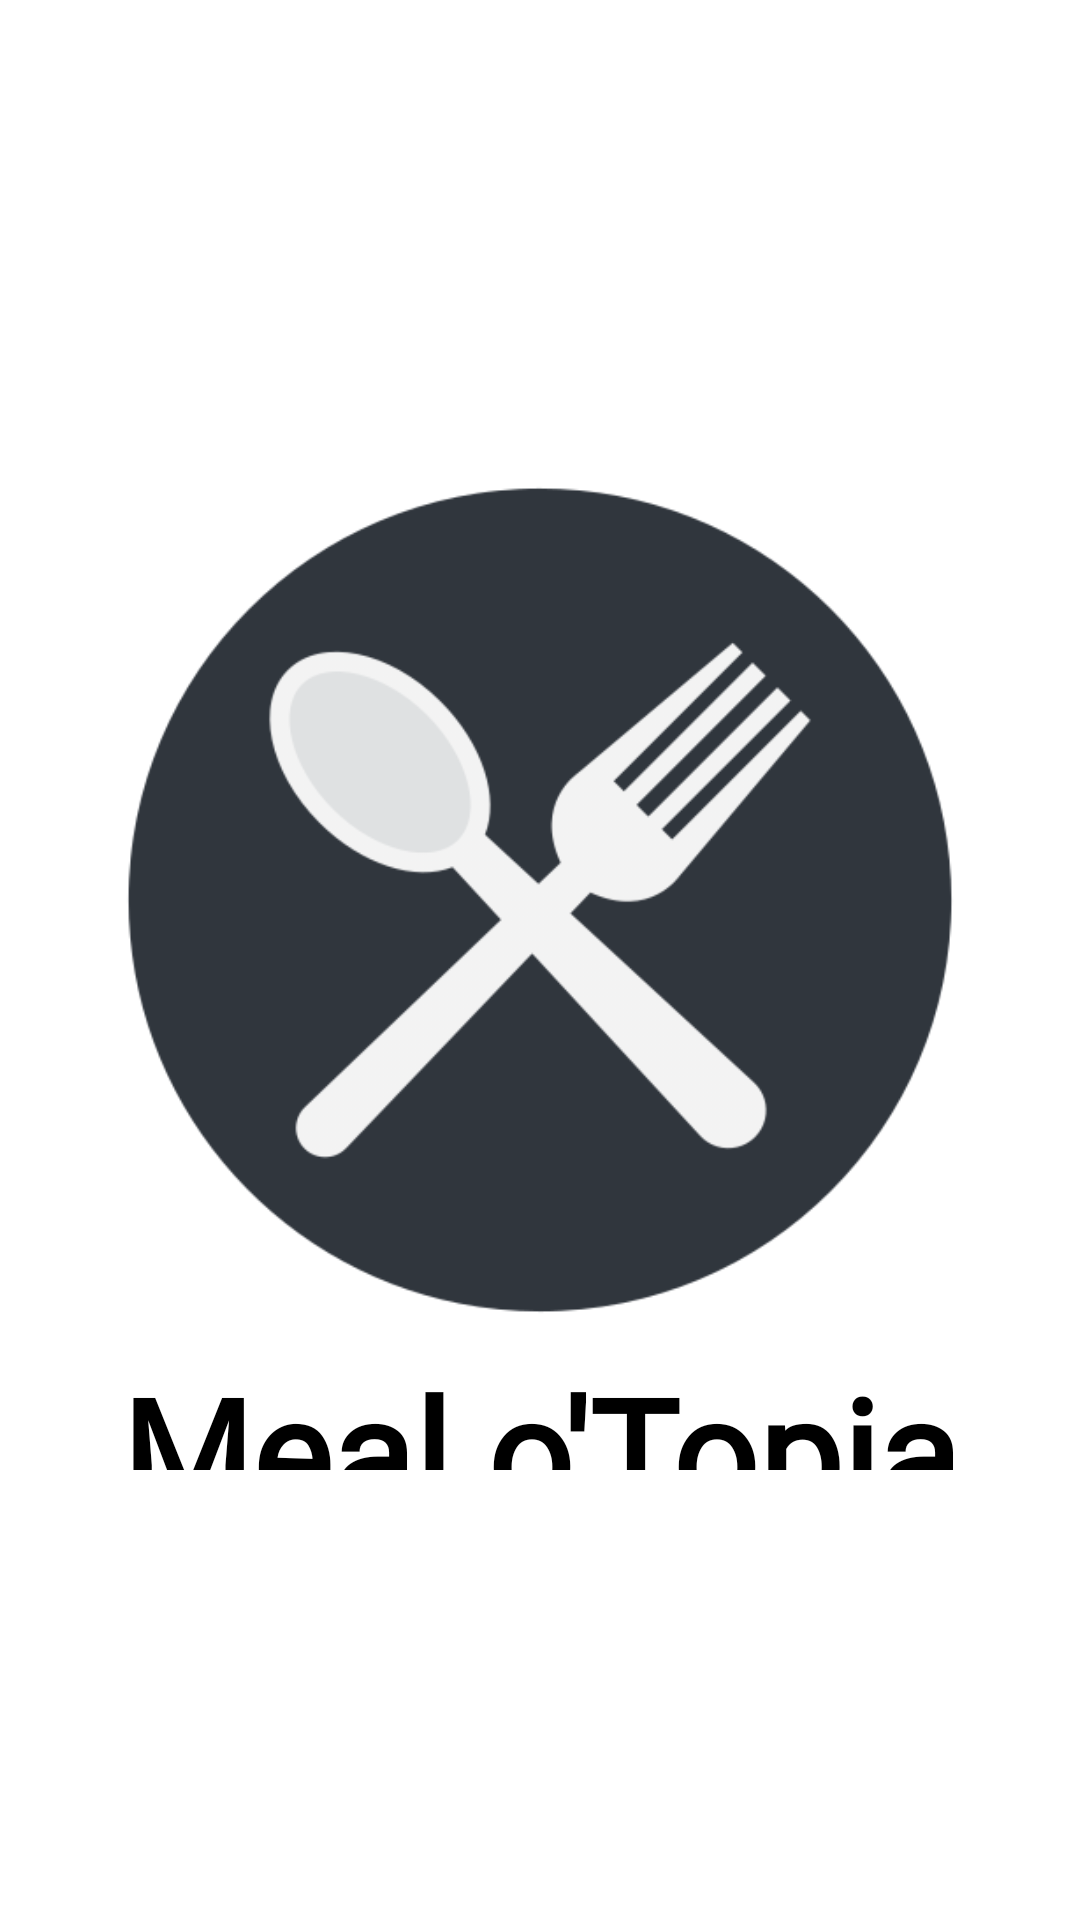

Write the Android layout XML for this screen, with the resource values it uses.
<!-- AndroidManifest.xml: activity theme Theme.RemoveSplashScreenTheme -->
<!-- res/layout/activity_screen_load.xml -->
<?xml version="1.0" encoding="utf-8"?>
<androidx.constraintlayout.widget.ConstraintLayout xmlns:android="http://schemas.android.com/apk/res/android"
    xmlns:app="http://schemas.android.com/apk/res-auto"
    xmlns:tools="http://schemas.android.com/tools"
    android:layout_width="match_parent"
    android:layout_height="match_parent"
    android:paddingVertical="150dp"
    tools:context=".view.activity.LoadScreenActivity.ScreenLoadActivity">

    <ImageView
        android:id="@+id/ivAppsIcon"
        android:layout_width="300dp"
        android:layout_height="300dp"
        app:layout_constraintStart_toStartOf="parent"
        app:layout_constraintEnd_toEndOf="parent"
        app:layout_constraintTop_toTopOf="parent"
        app:layout_constraintBottom_toTopOf="@+id/tvAppsName"
        android:background="@drawable/mealotopia_logo"/>

    <TextView
        android:id="@+id/tvAppsName"
        android:layout_width="wrap_content"
        android:layout_height="wrap_content"
        app:layout_constraintStart_toStartOf="parent"
        app:layout_constraintEnd_toEndOf="parent"
        app:layout_constraintTop_toBottomOf="@+id/ivAppsIcon"
        android:textSize="50sp"
        android:textStyle="bold"
        android:fontFamily="@font/ingriddarlingregular"
        android:textColor="@color/black"
        android:text="@string/appsName"/>

</androidx.constraintlayout.widget.ConstraintLayout>
<!-- resources referenced by this layout -->
<resources>
  <color name="black">#FF000000</color>
  <!-- drawable mealotopia_logo: png bitmap (drawable, 50477 bytes) -->
  <string name="appsName">Meal o\'Topia</string>
  <style name="Theme.RemoveSplashScreenTheme" parent="Theme.SplashScreen">
          <item name="android:windowIsTranslucent">true</item>
          <item name="colorPrimary">@color/black_is_back</item>
          <item name="colorPrimaryVariant">@color/chaos_black</item>
          <item name="colorOnPrimary">@color/white</item>
          
          <item name="colorSecondary">@color/teal_200</item>
          <item name="colorSecondaryVariant">@color/teal_700</item>
          <item name="colorOnSecondary">@color/white</item>
          
          <item name="android:statusBarColor" tools:targetApi="P">?attr/colorPrimaryVariant</item>
      </style>
  <color name="black_is_back">#0D1117</color>
  <color name="chaos_black">#0d1110</color>
  <color name="white">#FFFFFFFF</color>
  <color name="teal_200">#FF03DAC5</color>
  <color name="teal_700">#FF018786</color>
</resources>
